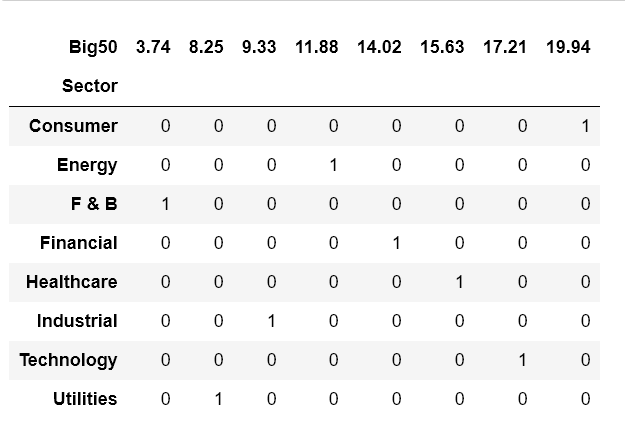

Data behind this chart, as committed beside it:
BIG50, SIZE, Return, consumer, financial, industrials, healthcare, utilities, f & b, energy, technology, sum
16878, 25.18, 8.8, 13.93, 23.45, 11.32, 13.88, 13.29, 3.83, 12.25, 8.05, 100
17198, 24.11, 4.66, 13.15, 21.98, 9.74, 13.49, 15.92, 4.83, 10.55, 10.34, 100
20163, 23.6, -0.49, 17.98, 11.15, 10.68, 15.64, 12.12, 3.63, 8.93, 19.87, 100
22501, 23.57, 5.78, 17.5, 12.24, 10.16, 14.22, 8.13, 3.19, 12.47, 22.09, 100
24286, 23.18, 5.59, 18.99, 15.66, 11.75, 11.89, 9.01, 3.41, 11.49, 17.8, 100
16885, 23.12, -14.68, 24.24, 4.37, 14.03, 13.07, 1.05, 1.57, 15.61, 26.06, 100
24110, 26.96, 10.79, 20.8, 16.19, 16.3, 12.7, 11.73, 3.27, 12.89, 6.12, 100
17263, 22.11, -0.98, 18.61, 15.91, 11.01, 14, 8.43, 2.88, 10.24, 18.92, 100
23405, 21.96, 1.88, 21.37, 7.9, 2.28, 20.05, 1.14, 0, 10.96, 36.3, 100
20080, 21.72, 2.61, 15.85, 8.5, 14.31, 16, 18.61, 3.66, 5.05, 18.02, 100
24378, 21.54, 3.05, 27.17, 16.5, 11.47, 6.17, 17.04, 2.08, 8.62, 10.95, 100
16710, 21.48, 3.22, 20.04, 28.52, 1.38, 6.97, 6.49, 5.11, 12.92, 18.57, 100
24141, 20.76, 9.09, 19, 15.67, 11.75, 11.88, 9.01, 3.41, 11.49, 17.79, 100
17271, 18.94, 14.16, 18.69, 15.84, 10.71, 14.26, 8.48, 2.76, 10.22, 19.04, 100
23419, 18.62, -2.37, 18.35, 23.5, 12.25, 9.1, 8.15, 4.96, 9.03, 14.66, 100
19726, 18.49, 6.36, 19.1, 11.19, 9.65, 15.88, 10.72, 3.1, 9.22, 21.14, 100
24223, 18.45, 14.73, 11.99, 5.88, 0.03, 32.21, 1.06, 0.02, 17.49, 31.32, 100
18881, 18.09, -1.46, 21.07, 10.87, 11.08, 13.4, 1.29, 0, 18.19, 24.1, 100
20257, 17.89, 5.26, 9.6, 0, 0, 38.96, 12.49, 0.17, 38.78, 0, 100
17145, 17.47, 8.53, 21.29, 12.96, 14.42, 10.55, 10.46, 1.63, 10.37, 18.32, 100
24574, 17.47, -7.05, 19, 15.67, 11.75, 11.87, 9.01, 3.41, 11.49, 17.8, 100
24506, 17.31, 4.11, 19, 15.67, 11.75, 11.88, 9.01, 3.41, 11.49, 17.79, 100
22706, 17.26, 4, 15.6, 26.08, 4.8, 16.19, 15.13, 5.35, 4.39, 12.46, 100
24124, 16.82, 7.79, 23.54, 4.72, 7.97, 16.66, 2.11, 1.07, 16.54, 27.39, 100
17265, 16.51, 6.71, 18.83, 15.74, 10.22, 14.68, 8.56, 2.57, 10.18, 19.22, 100
17388, 16.05, 6.87, 29.46, 19.64, 7.39, 2.43, 2.03, 6.97, 14.99, 17.09, 100
23997, 15.71, 1.64, 18.99, 15.66, 11.75, 11.89, 9.01, 3.41, 11.49, 17.8, 100
16912, 15.63, -0.89, 21.33, 12.76, 6.1, 18.08, 0, 0, 10.12, 31.61, 100
19715, 15.57, 14.23, 16.72, 10.89, 12.23, 15.71, 13.37, 4.28, 8.76, 18.04, 100
16966, 15.54, 8.8, 63.24, 2.84, 2.41, 0, 12.39, 0, 19.12, 0, 100
19738, 15.52, 2.7, 19.28, 11.15, 9.42, 16.02, 10.48, 2.99, 9.26, 21.4, 100
20117, 15.14, 9.67, 19.74, 18.03, 14.29, 6.91, 13.66, 4.29, 9.38, 13.7, 100
17231, 14.96, 1.69, 19.7, 16.3, 13.93, 9.62, 4.26, 2.97, 11.61, 21.61, 100
22958, 14.84, 12.06, 11.16, 17.95, 12.32, 9.45, 16.84, 16.12, 8.57, 7.59, 100
21469, 14.17, -8.84, 28.52, 12.49, 20.77, 5.71, 4.57, 5.62, 15.73, 6.59, 100
19861, 14.02, 1.13, 0, 4.4, 0, 71.94, 0, 0, 23.66, 0, 100
17272, 13.91, 6.67, 18.79, 15.76, 10.35, 14.57, 8.53, 2.62, 10.2, 19.18, 100
18697, 13.85, 13, 12.36, 7.13, 0.09, 32.32, 1.31, 0, 15.81, 30.98, 100
18942, 13.49, 6.68, 2.2, 12.4, 0, 34.65, 0, 26.8, 23.66, 0.29, 100
22743, 13.49, 1.52, 12.09, 23.37, 10.22, 14.31, 12.49, 8.59, 5.56, 13.37, 100
22920, 13.49, 4.49, 2.2, 12.6, 0, 38.99, 12.4, 9.58, 0, 24.23, 100
24352, 13.37, -4, 15.13, 4.64, 12.52, 13.82, 6.6, 1.04, 20.42, 25.83, 100
21091, 13.32, 15.23, 21.3, 9.23, 7.87, 13.21, 1.79, 2.04, 8.68, 35.88, 100
20540, 13.25, 10.16, 21.26, 15.48, 17.58, 16.78, 17.65, 0.12, 8.6, 2.53, 100
18981, 13.22, 0.92, 21.54, 22.42, 17.21, 0.54, 1.11, 0, 3.54, 33.64, 100
16965, 12.58, 5.21, 84.23, 4.73, 0, 0, 0, 0, 11.04, 0, 100
16705, 12.57, 10.89, 23.13, 22.68, 15.36, 9.84, 5.41, 4.33, 6.99, 12.26, 100
17675, 12.15, 2.51, 12.01, 19.16, 10.86, 15.65, 16.17, 5.79, 9.17, 11.19, 100
23688, 11.79, 5.99, 25.69, 12.87, 4.71, 15.29, 1.63, 0, 7.37, 32.44, 100
22725, 11.72, 17.45, 12.12, 20.46, 8.34, 18.33, 12.28, 10.03, 9.24, 9.2, 100
